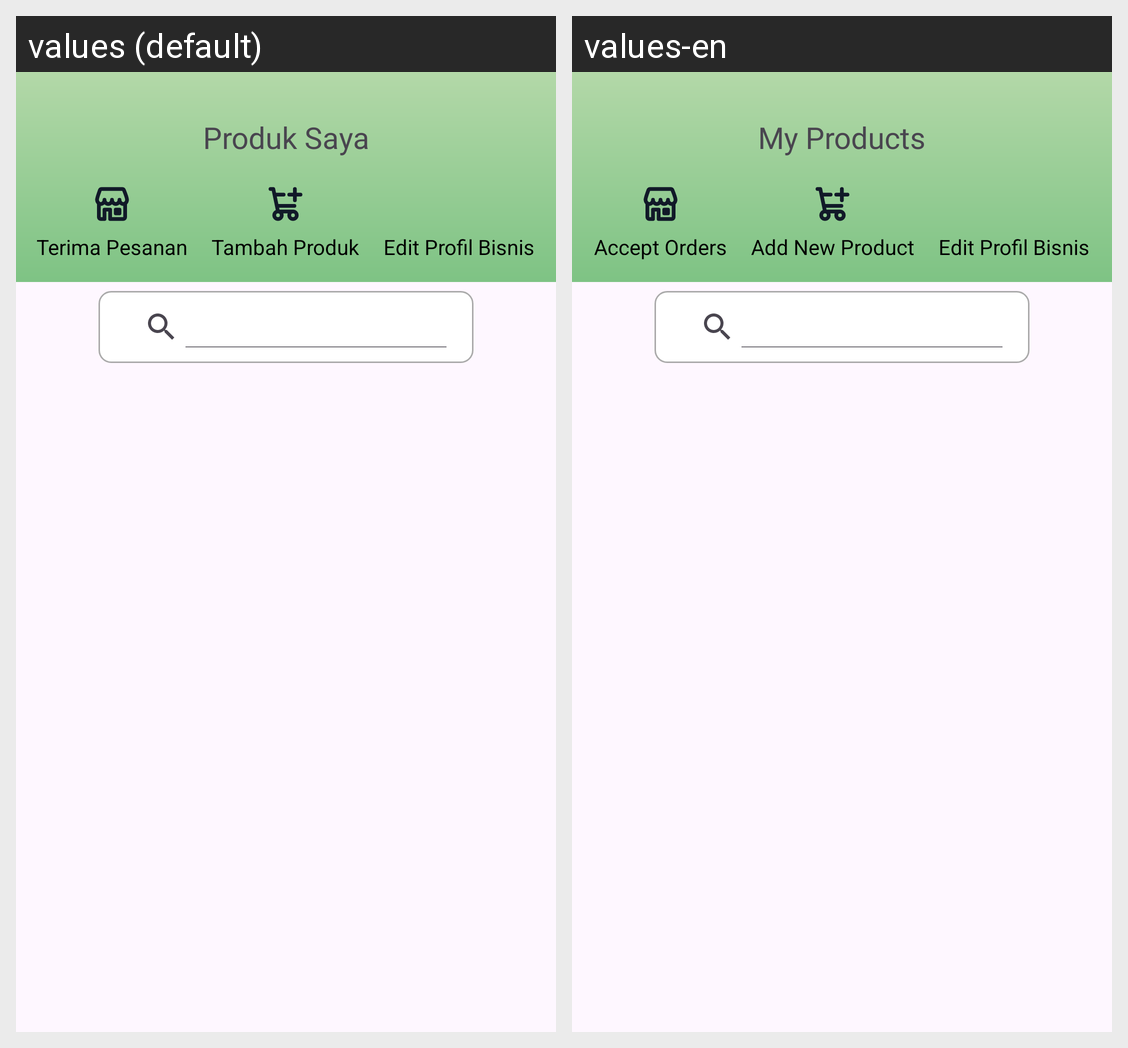

Here is an Android app screen in its default locale and in the app's own translations. Write out the translated-string differences for the strings that appear on this screen.
Android screen res/layout/activity_daftar_product.xml rendered under 2 locales, left to right: values (default), values-en. Device: Nexus 5 (rendered at 1080×1920; each locale shown at half size, 540×960, under a caption strip naming it); theme Theme.TugasAkhir.
Strings drawn on this screen, with the default value and each locale's value (text and hints the layout hard-codes, and strings that could not be matched under every locale, appear in the picture but are not listed):

tvproduksaya
  values: Produk Saya
  values-en: My Products

terimapesanan
  values: Terima Pesanan
  values-en: Accept Orders

tambah_produk_baru
  values: Tambah Produk
  values-en: Add New Product

Editbisnis
  values: Edit Profil Bisnis
  values-en: Edit Profil Bisnis  [not translated; the default value is used]
